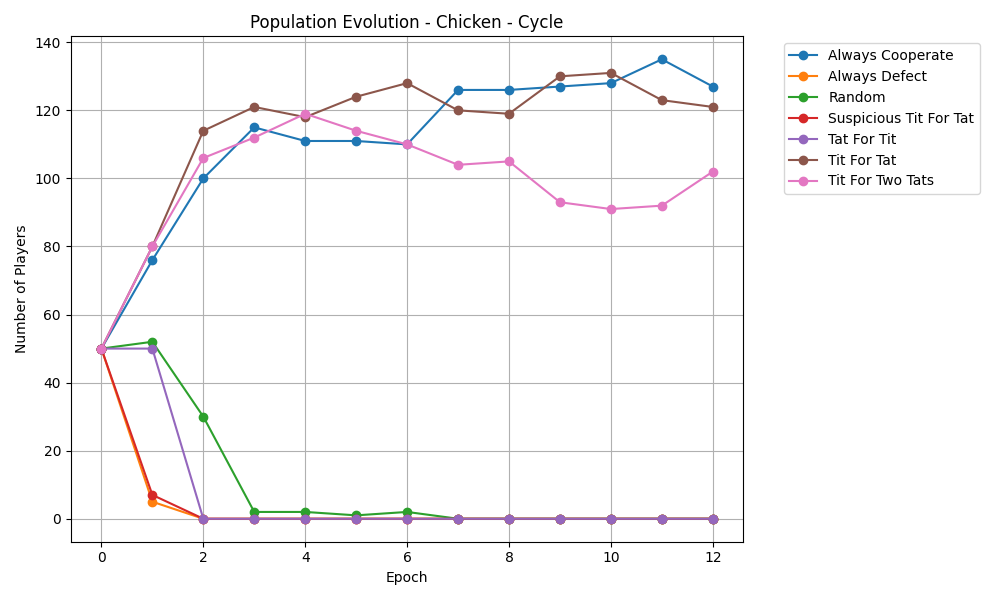

The data file committed next to this chart (first rows):
epoch, Always Cooperate, Always Defect, Random, Suspicious Tit For Tat, Tat For Tit, Tit For Tat, Tit For Two Tats
0, 50, 50, 50, 50, 50, 50, 50
1, 76, 5, 52, 7, 50, 80, 80
2, 100, 0, 30, 0, 0, 114, 106
3, 115, 0, 2, 0, 0, 121, 112
4, 111, 0, 2, 0, 0, 118, 119
5, 111, 0, 1, 0, 0, 124, 114
6, 110, 0, 2, 0, 0, 128, 110
7, 126, 0, 0, 0, 0, 120, 104
8, 126, 0, 0, 0, 0, 119, 105
9, 127, 0, 0, 0, 0, 130, 93
10, 128, 0, 0, 0, 0, 131, 91
11, 135, 0, 0, 0, 0, 123, 92
12, 127, 0, 0, 0, 0, 121, 102
